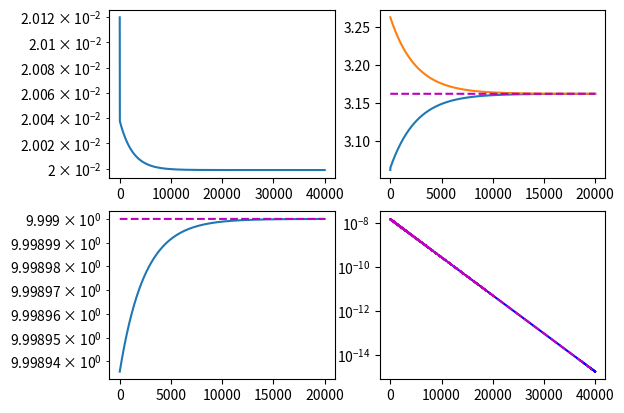
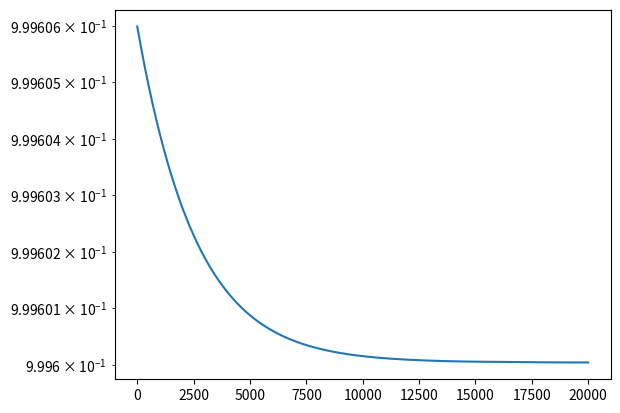

These figures' Python source, in order:
import numpy as np

y = 10
#lamb=2*1e-1 # LINEAR CONVERGENCE
lamb=1e-3 # almost sublinear convergence

def als(y,x0=np.sqrt(y)-0.1,z0=np.sqrt(y)+0.1,lamb=1e-3, itermax=20000):
    x = x0
    z = z0
    xs = [x]
    zs = [z]
    err=[(y-x*z)**2+lamb*(x**2+z**2)]
    fbound=[]
    fbound2=[]
    for k in range(itermax):
        # x update
        x_old = x
        z_old = z
        x = z*y/(z**2+lamb)
        dk = x_old*z-x*z
        e1 = x_old - np.sqrt(y-lamb)
        e2 = z - np.sqrt(y-lamb)
        fbound2.append(dk**2) # bound with lamb neglected
        fbound.append(16*lamb**2*e2**2/y) # bound with lamb neglected
        err.append((y-x*z)**2+lamb*(x**2+z**2))

        # z update
        z = x*y/(x**2+lamb)
        dk = x*z_old-x*z
        err.append((y-x*z)**2+lamb*(x**2+z**2))
        fbound2.append(dk**2)
        e1 = x - np.sqrt(y-lamb)
        e2 = z - np.sqrt(y-lamb)
        fbound.append(16*lamb**2*e1**2/y) # bound with lamb neglected
        xs.append(x)
        zs.append(z)
    return err, xs, zs, [xs[i]*zs[i] for i in range(len(xs))], fbound, fbound2

out = als(y,lamb=lamb)
err = out[0]

import matplotlib.pyplot as plt
plt.figure()
plt.subplot(221)
plt.semilogy(err)
plt.subplot(222)
plt.plot(out[1])
plt.plot(out[2])
plt.plot([np.sqrt(y-lamb) for i in range(len(out[1]))], "--m")
plt.subplot(223)
plt.semilogy(out[3][1:])
#plt.semilogy([y for i in range(len(out[3][1:]))],"--k")
plt.semilogy([y-lamb for i in range(len(out[3][1:]))],"--m")

# convergence rate: err[k-1] - err[k]
err_rate = [err[i]-err[i+1] for i in range(len(err)-1)]
err_rate_rel = [(err[i]-err[i+1])/err[i] for i in range(len(err)-1)]
plt.subplot(224)
plt.semilogy(err_rate[2:], "-b")
plt.semilogy([i for i in range(2,len(err_rate))],out[4][2:],"--m")
#plt.semilogy([i for i in range(2,len(err_rate))],out[5][2:],"--k")
#plt.semilogy([lamb**2 for i in range(2,len(err_rate))], "--m")

plt.figure()
diffx = [(out[1][i+1]-np.sqrt(y-lamb))/(out[1][i]-np.sqrt(y-lamb)) for i in range(1,len(out[1])-1)]
plt.semilogy(diffx) #pb facteur 2 ?
print("Practical and theoretical epsx ratio", diffx[-1], 1-4*lamb/y)

#plt.semilogy(err_rate_rel)

plt.show()